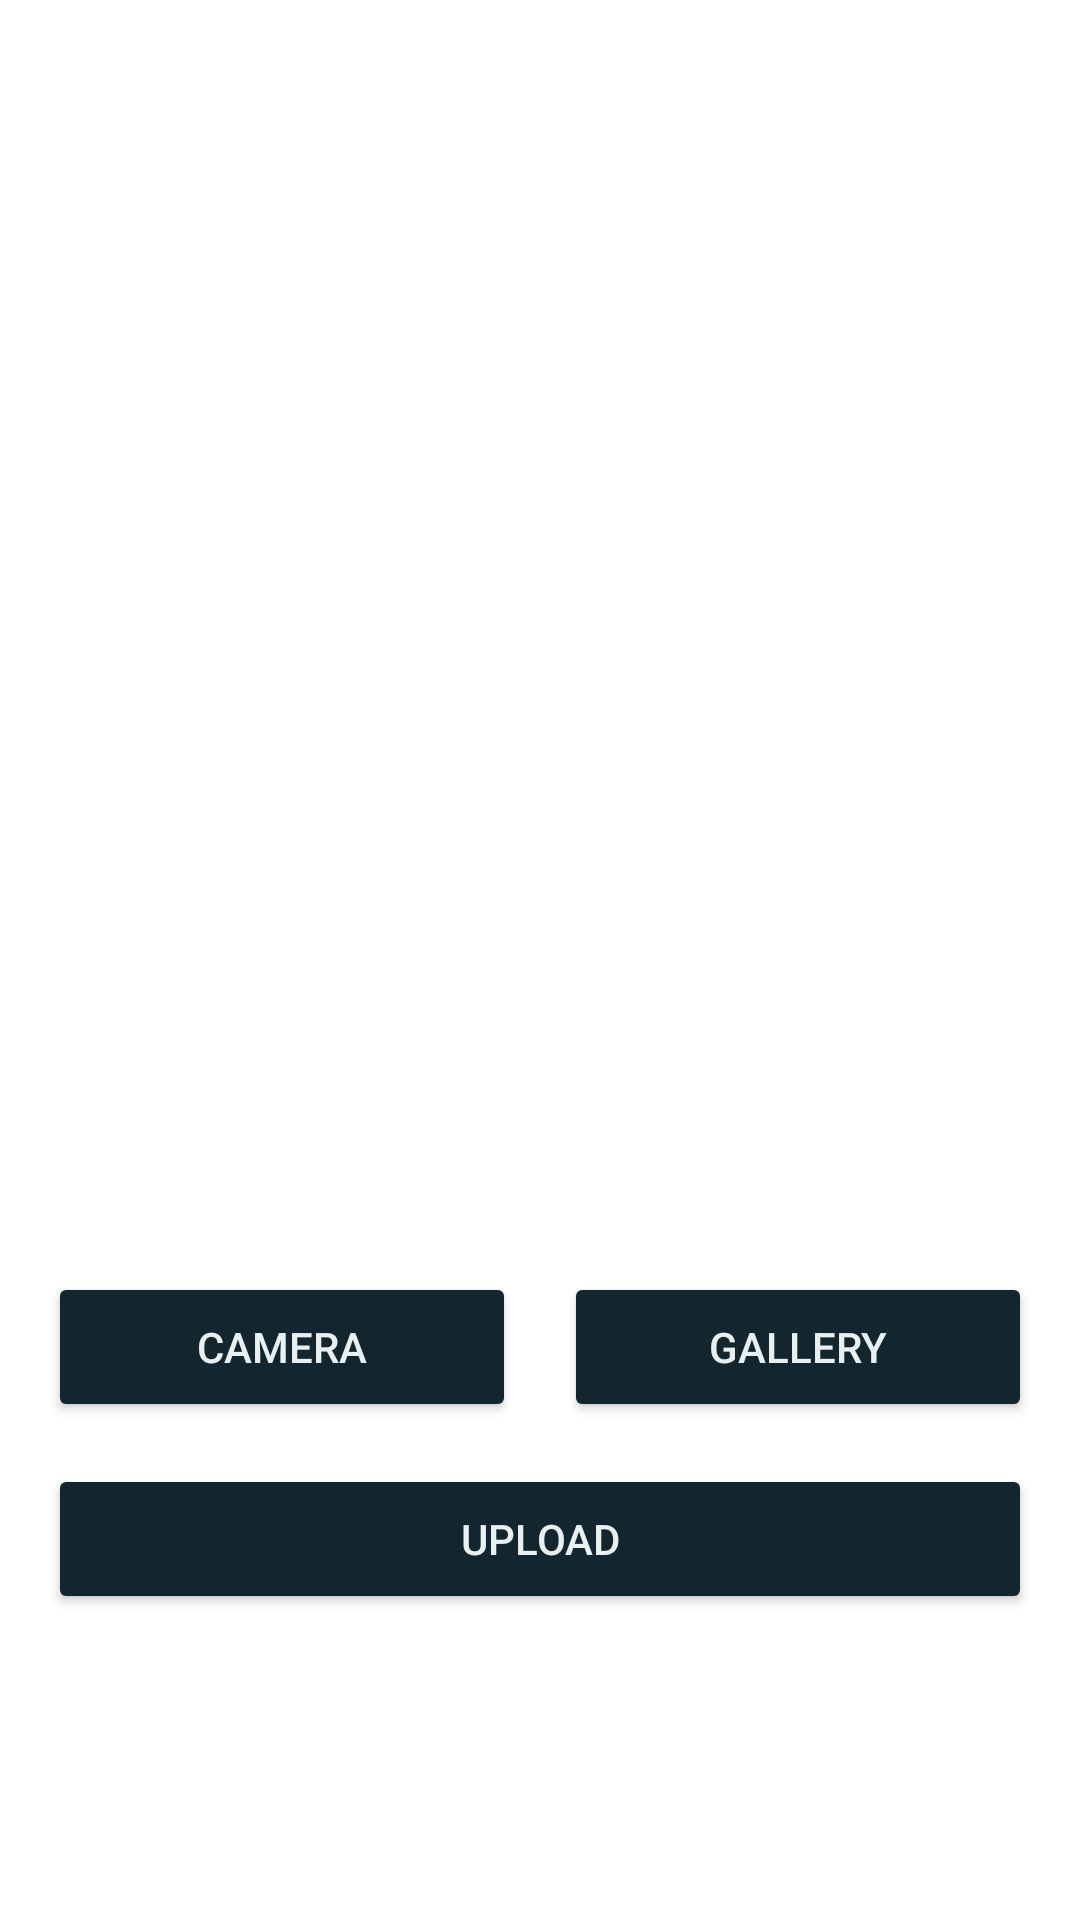

Produce the Android XML layout that renders to this screen, including the resource entries it uses.
<!-- AndroidManifest.xml: application theme Theme.SHARA -->
<!-- res/layout/fragment_dashboard.xml -->
<?xml version="1.0" encoding="utf-8"?>
<androidx.constraintlayout.widget.ConstraintLayout xmlns:android="http://schemas.android.com/apk/res/android"
    xmlns:app="http://schemas.android.com/apk/res-auto"
    xmlns:tools="http://schemas.android.com/tools"
    android:layout_width="match_parent"
    android:layout_height="match_parent"
    tools:context=".ui.camera.CameraFragment">

    <androidx.constraintlayout.widget.ConstraintLayout
        android:layout_width="match_parent"
        android:layout_height="wrap_content"
        app:layout_constraintEnd_toEndOf="parent"
        app:layout_constraintStart_toStartOf="parent"
        app:layout_constraintTop_toTopOf="parent"
        android:padding="16dp">

        <ImageView
            android:id="@+id/img_item_photo"
            android:layout_width="313dp"
            android:layout_height="392dp"
            android:contentDescription="@string/gambar"
            app:layout_constraintEnd_toEndOf="parent"
            app:layout_constraintStart_toStartOf="parent"
            app:layout_constraintTop_toTopOf="parent"
            app:srcCompat="@drawable/ic_img" />

        <Button
            android:id="@+id/btnCamera"
            android:layout_width="0dp"
            android:layout_height="50dp"
            android:layout_marginTop="16dp"
            android:layout_marginEnd="8dp"
            android:backgroundTint="#132630"
            android:text="@string/camera"
            android:textColor="@color/aqua_haze"
            app:layout_constraintEnd_toStartOf="@+id/btnGallery"
            app:layout_constraintStart_toStartOf="parent"
            app:layout_constraintTop_toBottomOf="@id/img_item_photo" />

        <Button
            android:id="@+id/btnGallery"
            android:layout_width="0dp"
            android:layout_height="50dp"
            android:layout_marginStart="8dp"
            android:layout_marginTop="16dp"
            android:backgroundTint="#132630"
            android:text="@string/gallery"
            android:textColor="@color/aqua_haze"
            app:layout_constraintEnd_toEndOf="parent"
            app:layout_constraintStart_toEndOf="@id/btnCamera"
            app:layout_constraintTop_toBottomOf="@id/img_item_photo" />

        <Button
            android:id="@+id/btnUpload"
            android:layout_width="0dp"
            android:layout_height="50dp"
            android:layout_marginTop="80dp"
            android:backgroundTint="#132630"
            android:text="@string/upload"
            android:textColor="@color/aqua_haze"
            app:layout_constraintEnd_toEndOf="parent"
            app:layout_constraintHorizontal_bias="0.0"
            app:layout_constraintStart_toStartOf="parent"
            app:layout_constraintTop_toBottomOf="@+id/img_item_photo" />


    </androidx.constraintlayout.widget.ConstraintLayout>

</androidx.constraintlayout.widget.ConstraintLayout>
<!-- resources referenced by this layout -->
<resources>
  <color name="aqua_haze">#e8f0f2</color>
  <string name="camera">Camera</string>
  <string name="gallery">Gallery</string>
  <string name="gambar">Gambar</string>
  <string name="upload">Upload</string>
  <style name="Theme.SHARA" parent="Theme.MaterialComponents.DayNight">
          
          <item name="colorPrimary">@color/regent_gray</item>
          <item name="colorPrimaryVariant">@color/heather</item>
          <item name="colorOnPrimary">@color/aqua_haze</item>
          
          <item name="colorSecondary">@color/juniper</item>
          <item name="colorSecondaryVariant">@color/ghost</item>
          <item name="colorOnSecondary">@color/big_stone</item>
          
          <item name="android:statusBarColor">?attr/colorPrimaryVariant</item>
          
      </style>
  <color name="regent_gray">#7f8f97</color>
  <color name="heather">#b6c6cf</color>
  <color name="juniper">#648c94</color>
  <color name="ghost">#c4cbd6</color>
  <color name="big_stone">#132630</color>
</resources>
